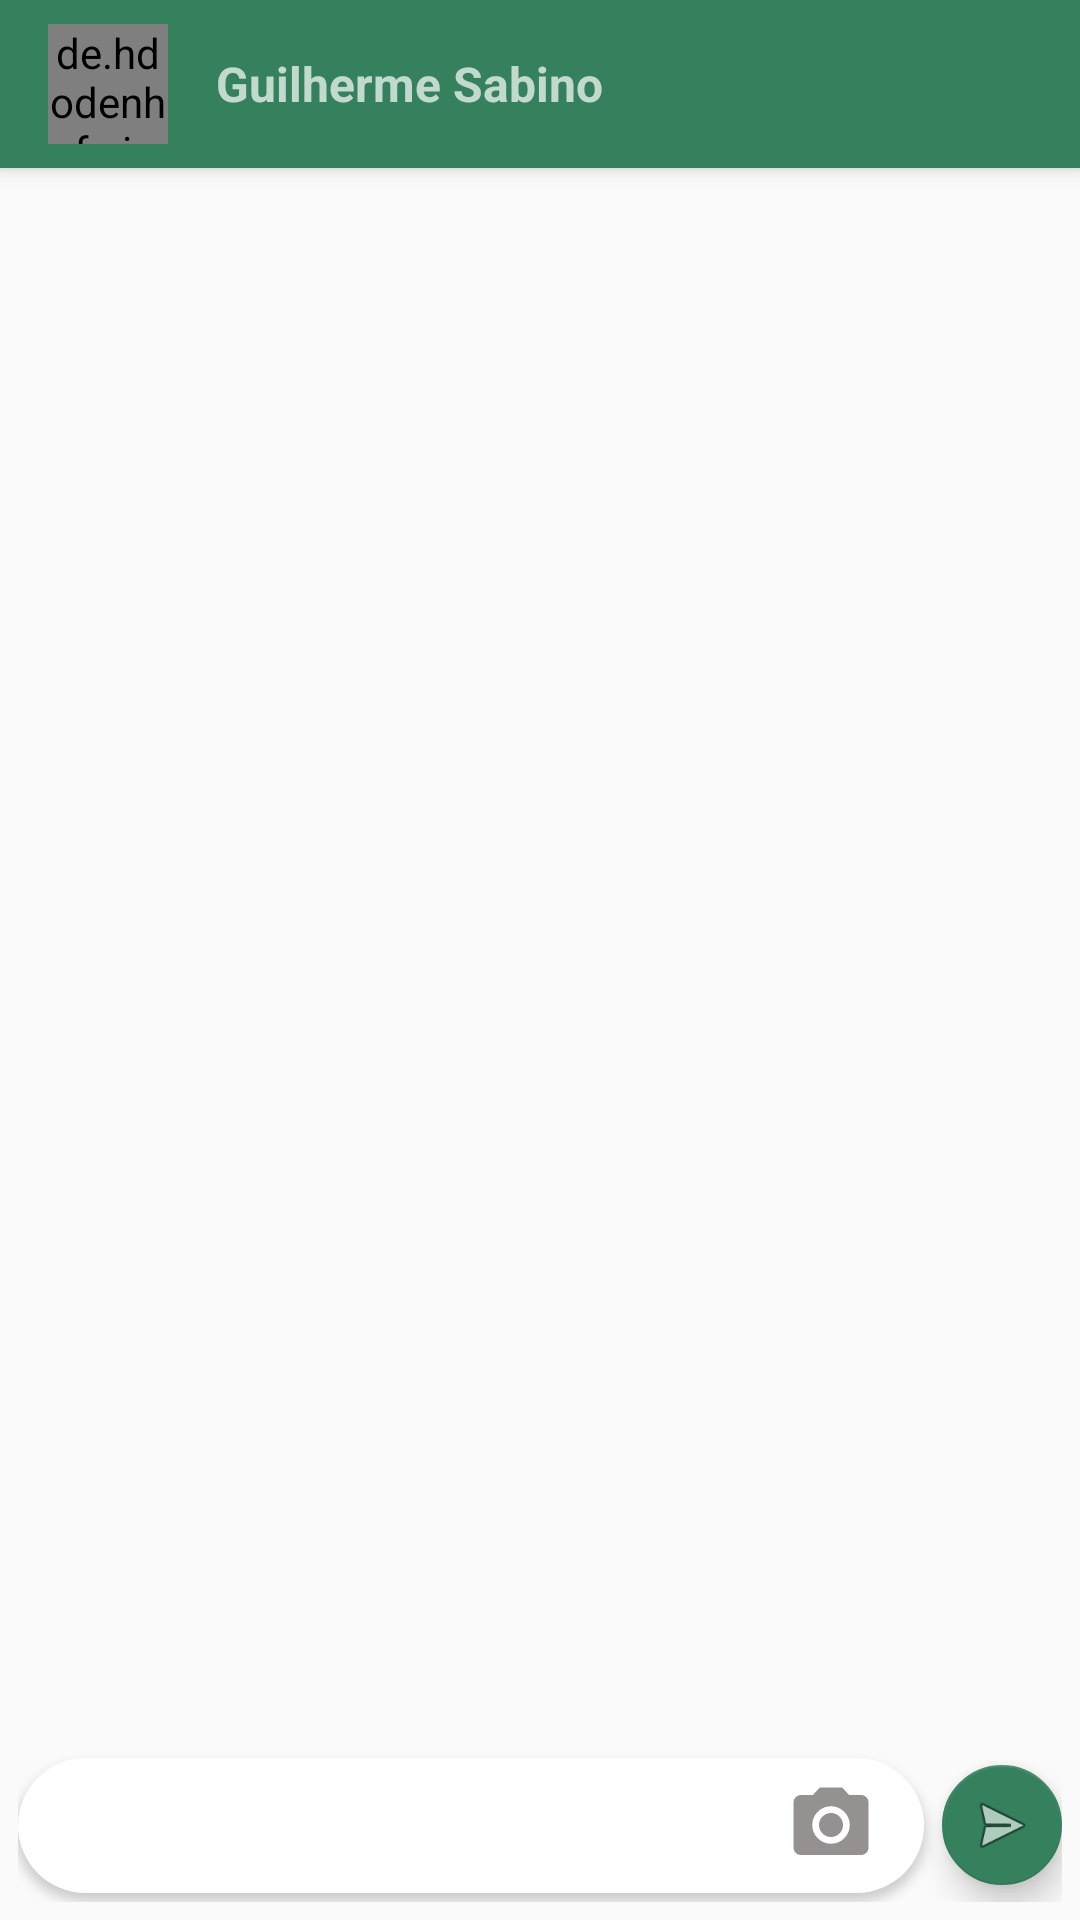

Write the Android layout XML for this screen, with the resource values it uses.
<!-- AndroidManifest.xml: activity theme Theme.WhatsApp.NoActionBar -->
<!-- res/layout/activity_chat.xml -->
<?xml version="1.0" encoding="utf-8"?>
<androidx.coordinatorlayout.widget.CoordinatorLayout xmlns:android="http://schemas.android.com/apk/res/android"
    xmlns:app="http://schemas.android.com/apk/res-auto"
    xmlns:tools="http://schemas.android.com/tools"
    android:layout_width="match_parent"
    android:layout_height="match_parent"
    tools:context=".activity.ChatActivity">

    <com.google.android.material.appbar.AppBarLayout
        android:layout_width="match_parent"
        android:layout_height="wrap_content"
        android:theme="@style/Theme.WhatsApp.AppBarOverlay">

        <androidx.appcompat.widget.Toolbar
            android:id="@+id/toolbar"
            android:layout_width="match_parent"
            android:layout_height="?attr/actionBarSize"
            android:background="?attr/colorPrimary"
            app:popupTheme="@style/Theme.WhatsApp.PopupOverlay" >

            <de.hdodenhof.circleimageview.CircleImageView
                android:id="@+id/circleImageFoto"
                android:layout_width="40dp"
                android:layout_height="40dp"
                android:layout_marginRight="16dp"
                android:src="@drawable/padrao"/>

            <TextView
                android:id="@+id/textViewNomeChat"
                android:layout_width="wrap_content"
                android:layout_height="wrap_content"
                android:text="Guilherme Sabino"
                android:textSize="16sp"
                android:textStyle="bold" />

        </androidx.appcompat.widget.Toolbar>

    </com.google.android.material.appbar.AppBarLayout>

    <include layout="@layout/content_chat" />

</androidx.coordinatorlayout.widget.CoordinatorLayout>
<!-- res/layout/content_chat.xml (included above) -->
<?xml version="1.0" encoding="utf-8"?>
<LinearLayout xmlns:android="http://schemas.android.com/apk/res/android"
    xmlns:app="http://schemas.android.com/apk/res-auto"
    android:layout_width="match_parent"
    android:layout_height="match_parent"
    android:orientation="vertical"
    android:background="@drawable/bg_chat"
    app:layout_behavior="@string/appbar_scrolling_view_behavior">

    <androidx.recyclerview.widget.RecyclerView
        android:id="@+id/recyclerMensagens"
        android:layout_width="match_parent"
        android:layout_height="wrap_content"
        android:layout_weight="1">

    </androidx.recyclerview.widget.RecyclerView>

    <LinearLayout
        android:layout_width="match_parent"
        android:layout_height="wrap_content"
        android:layout_marginLeft="6dp"
        android:layout_marginRight="6dp"
        android:gravity="center_vertical"
        android:orientation="horizontal"
        android:paddingBottom="6dp">

        <LinearLayout
            android:layout_width="match_parent"
            android:layout_height="45dp"
            android:layout_marginTop="3dp"
            android:layout_marginRight="6dp"
            android:layout_marginBottom="3dp"
            android:layout_weight="1"
            android:background="@drawable/fundo_mensagem_chat"
            android:elevation="2dp"
            android:gravity="center_vertical"
            android:orientation="horizontal"
            android:paddingLeft="16dp"
            android:paddingRight="16dp">

            <EditText
                android:id="@+id/editMensagem"
                android:layout_width="wrap_content"
                android:layout_height="wrap_content"
                android:layout_weight="1"
                android:background="@color/white"
                android:ems="10"
                android:inputType="textPersonName" />

            <ImageView
                android:id="@+id/imageView3"
                android:layout_width="30dp"
                android:layout_height="30dp"
                android:layout_weight="0"
                app:srcCompat="@drawable/ic_camera" />
        </LinearLayout>

        <com.google.android.material.floatingactionbutton.FloatingActionButton
            android:id="@+id/fabEnviar"
            android:layout_width="wrap_content"
            android:layout_height="wrap_content"
            android:clickable="true"
            android:onClick="enviarMensagem"
            app:backgroundTint="@color/purple_500"
            app:fabSize="mini"
            app:srcCompat="@android:drawable/ic_menu_send" />
    </LinearLayout>


</LinearLayout>
<!-- resources referenced by this layout -->
<resources>
  <color name="purple_500">#35805D</color>
  <color name="white">#FFFFFFFF</color>
  <!-- drawable fundo_mensagem_chat (drawable) -->
  <?xml version="1.0" encoding="utf-8"?>
  <shape
      xmlns:android="http://schemas.android.com/apk/res/android"
      android:shape="rectangle">
      <solid android:color="@color/white"/>
      <corners android:radius="30dp"/>
  
  
  </shape>
  <!-- drawable ic_camera (drawable) -->
  <vector android:height="24dp" android:tint="#959191"
      android:viewportHeight="24" android:viewportWidth="24"
      android:width="24dp" xmlns:android="http://schemas.android.com/apk/res/android">
      <path android:fillColor="@android:color/white" android:pathData="M12,12m-3.2,0a3.2,3.2 0,1 1,6.4 0a3.2,3.2 0,1 1,-6.4 0"/>
      <path android:fillColor="@android:color/white" android:pathData="M9,2L7.17,4L4,4c-1.1,0 -2,0.9 -2,2v12c0,1.1 0.9,2 2,2h16c1.1,0 2,-0.9 2,-2L22,6c0,-1.1 -0.9,-2 -2,-2h-3.17L15,2L9,2zM12,17c-2.76,0 -5,-2.24 -5,-5s2.24,-5 5,-5 5,2.24 5,5 -2.24,5 -5,5z"/>
  </vector>
  <style name="Theme.WhatsApp.AppBarOverlay" parent="ThemeOverlay.AppCompat.Dark.ActionBar" />
  <style name="Theme.WhatsApp.PopupOverlay" parent="ThemeOverlay.AppCompat.Light" />
  <style name="Theme.WhatsApp.NoActionBar">
          <item name="windowActionBar">false</item>
          <item name="windowNoTitle">true</item>
      </style>
</resources>
